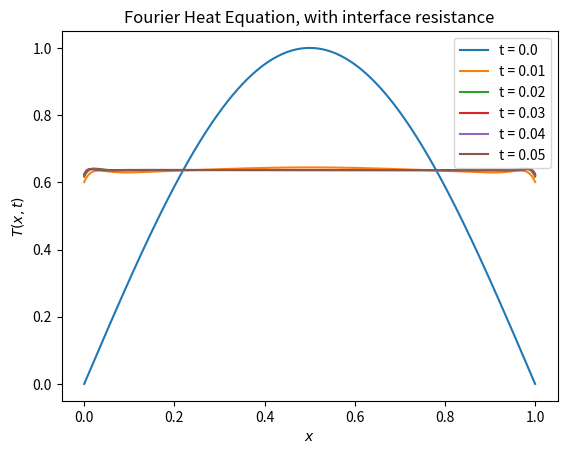

Source code (Python):
import numpy as np
from scipy import sparse, stats
from matplotlib import pyplot as plt
import math


def semi_discrete_exact(x, t, dx, alpha):
    lambda_h = -alpha * 4 * np.sin(np.pi * dx / 2) ** 2 / dx ** 2
    return np.sin(np.pi * x) * np.exp(lambda_h * t)


def analytic_sol(x, t):
    u = np.sin(np.pi * x) * np.exp(-np.pi ** 2 * t)
    return u


def betas(composition, n, gridx, dx):
    ratios = np.array([c[1] for c in composition])
    true_divide = n * ratios / sum(ratios)
    rounded_down_divide = np.floor(true_divide)
    total_remainder = n - sum(rounded_down_divide)
    remainders = true_divide - rounded_down_divide
    sorted_indices = np.argsort(remainders)[::-1]
    for i in range(int(total_remainder)):
        rounded_down_divide[sorted_indices[i]] += 1

    betas = []
    for i in range(len(ratios)):
        alpha = composition[i][0]
        for j in range(int(rounded_down_divide[i])):
            betas.append(alpha)

    R = np.zeros(n - 1)

    index = 0
    for i in range(len(ratios) - 1):
        index += int(rounded_down_divide[i])
        R[index - 1] = composition[i][2]
        # x = gridx[index] - dx / 2
        # plt.vlines(x, 0, 1, linestyle=(0, (5, 5)), label=f'Interface x = {x:.3f}')
    return np.array(betas), R


def fourier_rk(L, tmax, dx, dt, ic, bcl, bcr, alpha=1, heat_loss=False, c=0, tinf=0):
    gridx = np.arange(0, L + dx, dx)
    n = len(gridx)
    gridt = np.arange(0, tmax + dt, dt)
    m = len(gridt)
    sol = np.zeros((n, m))

    # initial condition
    sol[:, 0] = ic(gridx)

    # dirichlet boundary conditions
    if not heat_loss:
        sol[0, :] = bcl(gridt)
        sol[n - 1, :] = bcr(gridt)

    r = alpha / (dx ** 2)
    if not heat_loss:
        A = sparse.diags(
            [r * np.ones(n - 3),
             -2 * r * np.ones(n - 2),
             r * np.ones(n - 3)],
            offsets=[-1, 0, 1],
            format='csr'
        )
        for j in range(1, m):
            t = gridt[j - 1]
            b = np.zeros(n - 2)
            un = sol[1:n - 1, j - 1]
            b[0], b[n - 3] = r * bcl(t), r * bcr(t)
            k1 = dt * (A * un + b)
            b[0], b[n - 3] = r * bcl(t + 0.5 * dt), r * bcr(t + 0.5 * dt)
            k2 = dt * (A * (un + 0.5 * k1) + b)
            k3 = dt * (A * (un + 0.5 * k2) + b)
            b[0], b[n - 3] = r * bcl(t + dt), r * bcr(t + dt)
            k4 = dt * (A * (un + k3) + b + c * k3)
            sol[1:n - 1, j] = un + 1 / 6 * k1 + 1 / 3 * k2 + 1 / 3 * k3 + 1 / 6 * k4
    else:
        A = sparse.diags(
            [r * np.ones(n - 1),
             -2 * r * np.ones(n),
             r * np.ones(n - 1)],
            offsets=[-1, 0, 1],
            format='csr'
        )
        A[0, 0] -= 2 * r * c * dx
        A[0, 1] += r
        A[n - 1, n - 2] += r
        A[n - 1, n - 1] -= 2 * r * c * dx
        for j in range(1, m):
            un = sol[:, j - 1]
            b = np.zeros(n)
            b[0] += 2 * r * c * dx * tinf
            b[n - 1] += 2 * r * c * dx * tinf
            k1 = dt * (A * un + b)
            k2 = dt * (A * (un + 0.5 * k1) + b)
            k3 = dt * (A * (un + 0.5 * k2) + b)
            k4 = dt * (A * (un + k3) + b)
            sol[:, j] = un + 1 / 6 * k1 + 1 / 3 * k2 + 1 / 3 * k3 + 1 / 6 * k4
    return sol


def fourier_cn(L, tmax, dx, dt, ic, bcl, bcr, alpha=1, heat_loss=False, c=0, tinf=0):
    gridx = np.arange(0, L + dx, dx)
    n = len(gridx)
    gridt = np.arange(0, tmax + dt, dt)
    m = len(gridt)
    sol = np.zeros((n, m))

    # initial condition
    sol[:, 0] = ic(gridx)

    # dirichlet boundary conditions
    if not heat_loss:
        sol[0, :] = bcl(gridt)
        sol[n - 1, :] = bcr(gridt)

    r = dt * alpha / (2 * dx ** 2)
    if not heat_loss:
        A = sparse.diags(
            [-r * np.ones(n - 3),
             (1 + 2 * r) * np.ones(n - 2),
             -r * np.ones(n - 3)],
            offsets=[-1, 0, 1],
            format='csr'
        )
        B = sparse.diags(
            [r * np.ones(n - 3),
             (1 - 2 * r) * np.ones(n - 2),
             r * np.ones(n - 3)],
            offsets=[-1, 0, 1],
            format='csr'
        )
        for j in range(1, m):
            # all x indexes one to the left (index 0 is x_1)
            b = B @ sol[1:n - 1, j - 1]
            b[0] += r * sol[0, j]
            b[n - 3] += r * sol[n - 1, j]
            sol[1:n - 1, j] = sparse.linalg.spsolve(A, b)
    else:
        A = sparse.diags(
            [-r * np.ones(n - 1),
             (1 + 2 * r) * np.ones(n),
             -r * np.ones(n - 1)],
            offsets=[-1, 0, 1],
            format='csr'
        )
        A[0, 0] += 2 * r * c * dx
        A[0, 1] -= r
        A[n - 1, n - 2] -= r
        A[n - 1, n - 1] += 2 * r * c * dx  # should be minus
        B = sparse.diags(
            [r * np.ones(n - 1),
             (1 - 2 * r) * np.ones(n),
             r * np.ones(n - 1)],
            offsets=[-1, 0, 1],
            format='csr'
        )
        B[0, 0] -= 2 * r * c * dx
        B[0, 1] += r
        B[n - 1, n - 2] += r
        B[n - 1, n - 1] -= 2 * r * c * dx  # should be plus
        for j in range(1, m):
            b = B @ sol[:, j - 1]
            b[0] += 4 * r * dx * c * tinf
            b[n - 1] += 4 * r * dx * c * tinf  # should be minus
            sol[:, j] = sparse.linalg.spsolve(A, b)
    return sol


def fourier_fw(L, tmax, dx, dt, ic, bcl, bcr, composition=[(1, 1, 0)], heat_loss=False, c=0, tinf=0):
    gridx = np.arange(0, L + dx, dx)
    n = len(gridx)
    gridt = np.arange(0, tmax + dt, dt)
    m = len(gridt)

    sol = np.zeros((n, m))
    k, R = betas(composition, n, gridx, dx)

    beta = dx / (0.5 * dx / k[:-1] + R + 0.5 * dx / k[1:])
    # beta = beta / np.sum(beta * dx)
    # initial condition
    sol[:, 0] = ic(gridx)

    # dirichlet boundary conditions
    if not heat_loss:
        sol[0, :] = bcl(gridt)
        sol[n - 1, :] = bcr(gridt)

    for j in range(1, m):
        print(gridt[j])
        if heat_loss:
            sol[0, j] = sol[0, j - 1] + dt / dx * (
                        beta[0] * (sol[1, j - 1] - sol[0, j - 1]) / dx - c * (sol[0, j - 1] - tinf))

        laplacian = (beta[1:] * (sol[2:, j - 1] - sol[1:-1, j - 1]) - beta[:-1] * (
                    sol[1:-1, j - 1] - sol[:-2, j - 1])) / dx ** 2
        sol[1:-1, j] = sol[1:-1, j - 1] + dt * laplacian
        if heat_loss:
            sol[n - 1, j] = sol[n - 1, j - 1] + dt / dx * (
                        beta[-1] * (sol[n - 2, j - 1] - sol[n - 1, j - 1]) / dx - c * (sol[n - 1, j - 1] - tinf))
    return sol


if __name__ == '__main__':
    L = 1
    tmax = 0.05
    dx = 0.001
    dt = 0.001
    alpha = 10
    heat_loss = True
    c = 0
    tinf = 0
    # conductivity, ratio, contact resistance on right
    # composition = [
    #     (3, 2, 0.5),
    #     (1, 1, 0.2),
    #     (5, 3, 0)
    # ]
    n = 50

    a_trunc, b_trunc = 1, 4.9
    loc = 1
    scale = 1
    a, b = (a_trunc - loc) / scale, (b_trunc - loc) / scale
    k = stats.truncnorm.rvs(a, b, loc, scale, n)

    a_trunc, b_trunc = 0, 0.05
    loc = 0.02
    scale = 1
    a, b = (a_trunc - loc) / scale, (b_trunc - loc) / scale
    r = stats.truncnorm.rvs(a, b, loc, scale, n)

    composition = [(k[i], 1, r[i]) for i in range(n)]
    composition2 = [(1, 1, 0)]

    def initial_condition(x):
        return np.sin(np.pi * x)


    def boundary_condition_left(t):
        return np.zeros_like(t)


    def boundary_condition_right(t):
        return np.zeros_like(t)


    ic = initial_condition
    bcl = boundary_condition_left
    bcr = boundary_condition_right

    gridx = np.arange(0, L + dx, dx)
    n = len(gridx)
    # print(betas(composition, n))
    sol1 = fourier_cn(L, tmax, dx, dt, ic, bcl, bcr, alpha, heat_loss, c, tinf)
    # sol3 = fourier_fw(L, tmax, dx, dt, ic, bcl, bcr, composition2, heat_loss, c, tinf)
    # sol3 = fourier_fw(L, tmax, dx, dt, ic, bcl, bcr, composition, heat_loss, c, tinf)
    for k in range(6):
        gridt = np.arange(0, tmax + dt, dt)
        m = len(gridt)
        j = int(k * (m - 1) / 5)
        plt.plot(gridx, sol1[:, j], label=f't = {round(gridt[j], 3)}')
        # plt.plot(gridx, sol1[:, j], label=f'cn t = {round(gridt[j], 3)}', linestyle=(0, (8, 8)), linewidth=3)
        # plt.plot(gridx, sol2[:, j], label=f'fw t = {round(gridt[j], 3)}', linestyle=(0, (5, 5)), linewidth=2)
        # gridt = np.arange(0, tmax + 0.001, 0.001)
        # m = len(gridt)
        # j = int(k * (m-1) / 5)
        # plt.plot(gridx, sol2[:, j], label=f'dt 0.001 t = {round(gridt[j], 3)}')
        # gridt = np.arange(0, tmax + 0.0001, 0.0001)
        # m = len(gridt)
        # j = int(k * (m-1) / 5)
        # plt.plot(gridx, sol3[:, j], label=f'dt 0.0001 t = {round(gridt[j], 3)}')
        # plt.plot(gridx, [analytic_sol(x, gridt[j]) for x in gridx], label=f'analytic t = {round(gridt[j], 3)}',
        #          linestyle=(0, (5, 5)), linewidth=2)
    plt.title('Fourier Heat Equation, with interface resistance')
    plt.legend(loc='upper right')
    plt.xlabel('$x$')
    plt.ylabel('$T(x, t)$')
    # plt.savefig('Fourier')
    plt.show()
